Labelled photos from "dataset", an image-classification folder in atlan-antillia/sol4py. The possible labels are: 3x3 basketball, archery, artistic gymnastics, artistic swimming, athletics, badminton, baseball, basketball, beach volleyball, boxing, canoe slalom, canoe sprint, cycling BMX freestyle, cycling BMX racing, cycling mountain bike, cycling road, cycling track, diving, equestrian dressage, equestrian eventing, equestrian jumping, fencing, football, golf, handball, hockey, judo, karate kata, karate kumite, marathon swimming, modern pentathlon, rhythmic gymnastics, rowing, rugby, sailing, shooting, skateboarding, softball, sport climbing, surfing, swimming, table tennis, taekwondo, tennis, trampoline gymnastics, triathlon, volleyball, water polo, weightlifting, wrestling.

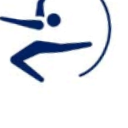
Label: rhythmic gymnastics

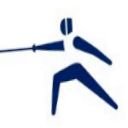
Label: fencing

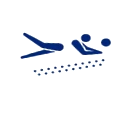
Label: beach volleyball

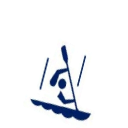
Label: canoe slalom

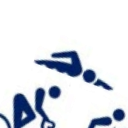
Label: triathlon

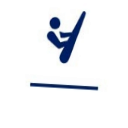
Label: trampoline gymnastics
